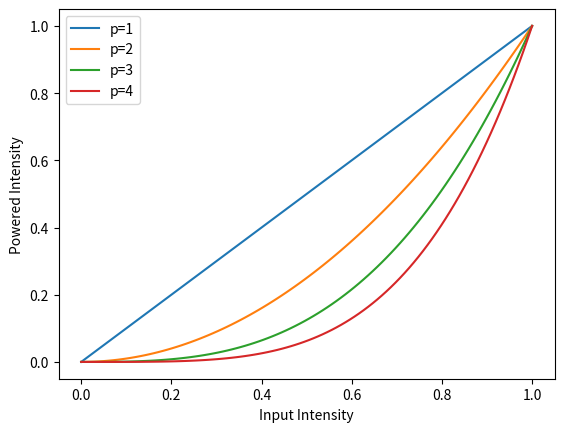

This figure's Python source:
# -*- coding: utf-8 -*-
"""
Created on Wed Apr  2 10:29:18 2025

[redacted]
"""

import numpy as np
import matplotlib.pyplot as plt

x=np.linspace(0, 1, 100)
p1=1
y1=x**p1

p2=2
y2=x**p2

p3=3
y3=x**p3

p4=4
y4=x**p4

plt.figure()
plt.plot(x,y1,label="p=1")
plt.plot(x,y2,label="p=2")
plt.plot(x,y3,label="p=3")
plt.plot(x,y4,label="p=4")
plt.xlabel("Input Intensity")
plt.ylabel("Powered Intensity")
plt.legend()